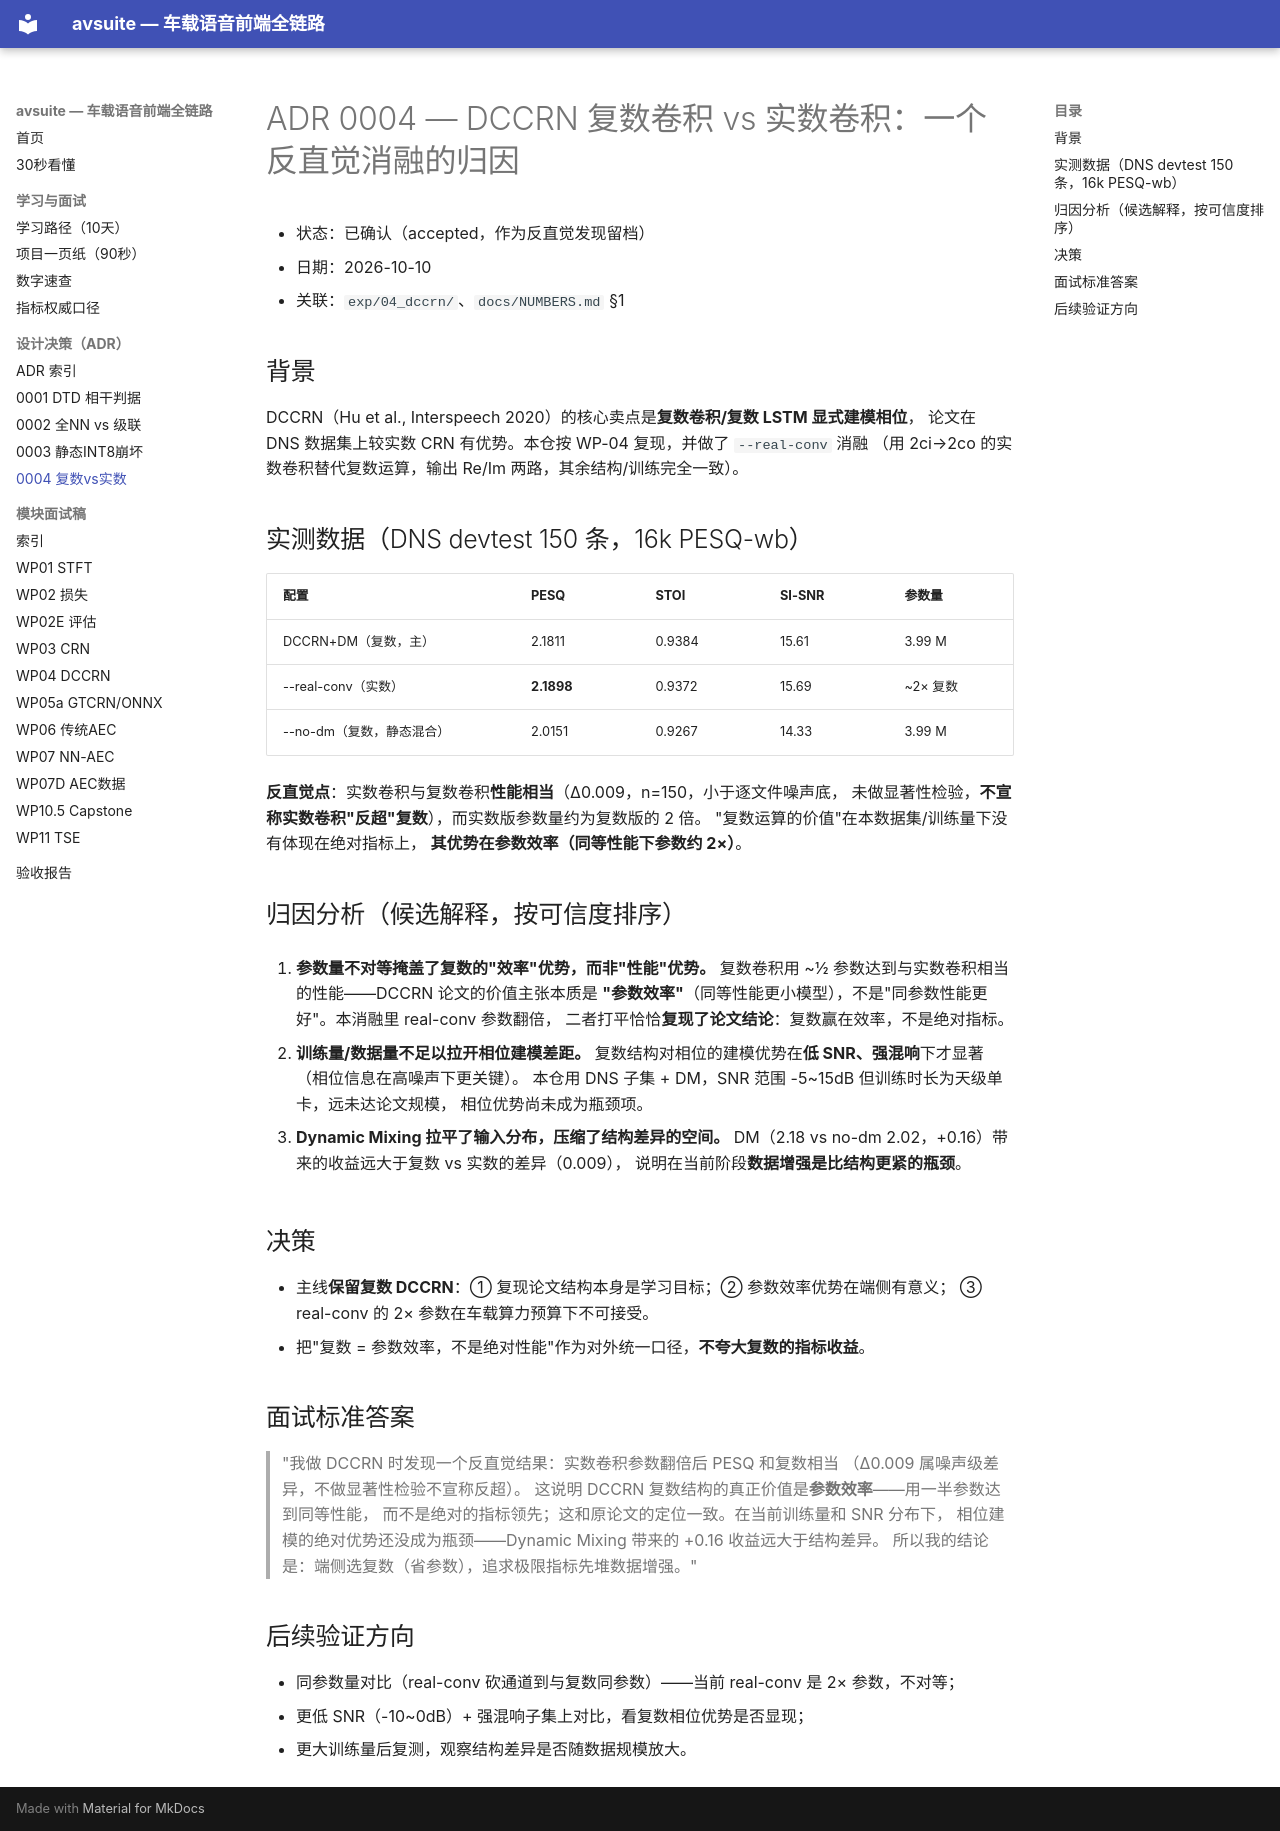

repository: BigWhiteFox/avsuite · page: adr/0004-dccrn-real-vs-complex/index.html · generator: mkdocs

# ADR 0004 — DCCRN 复数卷积 vs 实数卷积：一个反直觉消融的归因

- 状态：已确认（accepted，作为反直觉发现留档）
- 日期：2026-10-10
- 关联：`exp/04_dccrn/`、`docs/NUMBERS.md` §1

## 背景

DCCRN（Hu et al., Interspeech 2020）的核心卖点是**复数卷积/复数 LSTM 显式建模相位**，
论文在 DNS 数据集上较实数 CRN 有优势。本仓按 WP-04 复现，并做了 `--real-conv` 消融
（用 2ci→2co 的实数卷积替代复数运算，输出 Re/Im 两路，其余结构/训练完全一致）。

## 实测数据（DNS devtest 150 条，16k PESQ-wb）

| 配置 | PESQ | STOI | SI-SNR | 参数量 |
|---|---|---|---|---|
| DCCRN+DM（复数，主） | 2.1811 | 0.9384 | 15.61 | 3.99 M |
| --real-conv（实数） | **2.1898** | 0.9372 | 15.69 | ~2× 复数 |
| --no-dm（复数，静态混合） | 2.0151 | 0.9267 | 14.33 | 3.99 M |

**反直觉点**：实数卷积与复数卷积**性能相当**（Δ0.009，n=150，小于逐文件噪声底，
未做显著性检验，**不宣称实数卷积"反超"复数**），而实数版参数量约为复数版的 2 倍。
"复数运算的价值"在本数据集/训练量下没有体现在绝对指标上，
**其优势在参数效率（同等性能下参数约 2×）**。

## 归因分析（候选解释，按可信度排序）

1. **参数量不对等掩盖了复数的"效率"优势，而非"性能"优势。**
   复数卷积用 ~½ 参数达到与实数卷积相当的性能——DCCRN 论文的价值主张本质是
   **"参数效率"**（同等性能更小模型），不是"同参数性能更好"。本消融里 real-conv 参数翻倍，
   二者打平恰恰**复现了论文结论**：复数赢在效率，不是绝对指标。

2. **训练量/数据量不足以拉开相位建模差距。**
   复数结构对相位的建模优势在**低 SNR、强混响**下才显著（相位信息在高噪声下更关键）。
   本仓用 DNS 子集 + DM，SNR 范围 -5~15dB 但训练时长为天级单卡，远未达论文规模，
   相位优势尚未成为瓶颈项。

3. **Dynamic Mixing 拉平了输入分布，压缩了结构差异的空间。**
   DM（2.18 vs no-dm 2.02，+0.16）带来的收益远大于复数 vs 实数的差异（0.009），
   说明在当前阶段**数据增强是比结构更紧的瓶颈**。

## 决策

- 主线**保留复数 DCCRN**：① 复现论文结构本身是学习目标；② 参数效率优势在端侧有意义；
  ③ real-conv 的 2× 参数在车载算力预算下不可接受。
- 把"复数 = 参数效率，不是绝对性能"作为对外统一口径，**不夸大复数的指标收益**。

## 面试标准答案

> "我做 DCCRN 时发现一个反直觉结果：实数卷积参数翻倍后 PESQ 和复数相当
> （Δ0.009 属噪声级差异，不做显著性检验不宣称反超）。
> 这说明 DCCRN 复数结构的真正价值是**参数效率**——用一半参数达到同等性能，
> 而不是绝对的指标领先；这和原论文的定位一致。在当前训练量和 SNR 分布下，
> 相位建模的绝对优势还没成为瓶颈——Dynamic Mixing 带来的 +0.16 收益远大于结构差异。
> 所以我的结论是：端侧选复数（省参数），追求极限指标先堆数据增强。"

## 后续验证方向

- 同参数量对比（real-conv 砍通道到与复数同参数）——当前 real-conv 是 2× 参数，不对等；
- 更低 SNR（-10~0dB）+ 强混响子集上对比，看复数相位优势是否显现；
- 更大训练量后复测，观察结构差异是否随数据规模放大。
